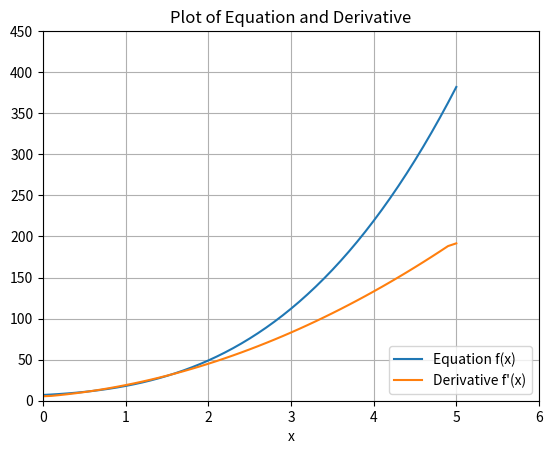

Recreate this plot in Python.
'''
File: deriv_function_demo.py
[redacted]
Date: 12/4/2022
Purpoese: Approximate the derivative of a function
at a single point or across many points
'''

import numpy as np
import matplotlib.pyplot as plt

# define the function with the equation
def fun(x):
    return 2*x**3 +4*x**2 + 5*x +7

# Define the divided difference approximations
def forward(xi, xi_plus):
    return (fun(xi_plus) - fun(xi))/(xi_plus - xi)

def backward(xi, xi_minus):
    return (fun(xi) - fun(xi_minus))/(xi - xi_minus)

def centered(xi_plus, xi_minus):
    return(fun(xi_plus)-fun(xi_minus))/(xi_plus - xi_minus)

# Approximate the derivative at a point
xi = 3.5
dx = 0.5
slope_forward = forward(xi, xi+dx)
slope_backward = backward(xi, xi-dx)
slope_centered = centered(xi+dx, xi-dx)

# Print results
print('\nThe forward difference approximation of the')
print(f'slope of the function at x = {xi} is {slope_forward}')
print('\nThe backward difference approximation of the')
print(f'slope of the function at x = {xi} is {slope_backward}')
print('\nThe centered difference approximation of the')
print(f'slope of the function at x = {xi} is {slope_centered}')
print()

# Approximate the derivative across a series of points
x = np.arange(0,5.1,0.1)
y = fun(x)

deriv = []
for i in range(len(x)):
    if i == 0:
        deriv.append(forward(x[i], x[i+1]))
    elif i == len(x)-1:
        deriv.append(backward(x[i], x[i-1]))
    else: 
        deriv.append(centered(x[i+1], x[i-1]))

# Print results
print("\n x     f(x)     f'(x)")
for i in range(len(x)):
    print(f'{x[i]:3.1f} {y[i]:8.3f} {deriv[i]:7.2f}')

# Plot results
plt.plot(x,y, label = 'Equation f(x)')
plt.grid(True)
plt.plot(x,deriv, label = "Derivative f'(x)")
plt.legend(loc = "lower right")
plt.xlabel('x')
plt.title('Plot of Equation and Derivative')
plt.xlim(0,6)
plt.ylim(0,450)
plt.show()
